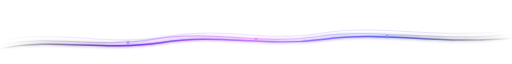
t = 0.00 s
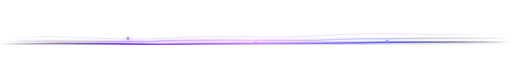
t = 1.50 s
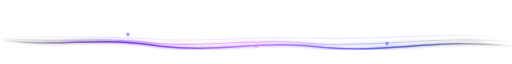
t = 3.00 s
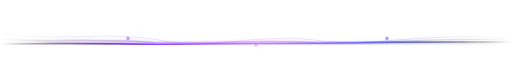
t = 4.50 s
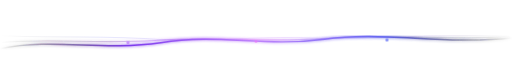
t = 6.00 s
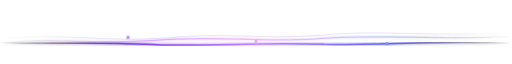
t = 7.88 s

The animated SVG that drew these frames (rendered in a browser with its animation timeline set to each time). Animation: 8 SMIL elements (animate=8); one cycle of 9.00 s, repeats indefinitely.

<svg xmlns="http://www.w3.org/2000/svg" width="860" height="80" viewBox="0 0 860 80">
  <defs>
    <linearGradient id="waveGrad1" x1="0%" y1="0%" x2="100%" y2="0%">
      <stop offset="0%" stop-color="transparent"/>
      <stop offset="25%" stop-color="#7c3aed"/>
      <stop offset="50%" stop-color="#c084fc"/>
      <stop offset="75%" stop-color="#6366f1"/>
      <stop offset="100%" stop-color="transparent"/>
    </linearGradient>
    <linearGradient id="waveGrad2" x1="0%" y1="0%" x2="100%" y2="0%">
      <stop offset="0%" stop-color="transparent"/>
      <stop offset="30%" stop-color="#a855f7" stop-opacity="0.5"/>
      <stop offset="50%" stop-color="#e879f9" stop-opacity="0.6"/>
      <stop offset="70%" stop-color="#818cf8" stop-opacity="0.5"/>
      <stop offset="100%" stop-color="transparent"/>
    </linearGradient>
    <linearGradient id="waveGrad3" x1="0%" y1="0%" x2="100%" y2="0%">
      <stop offset="0%" stop-color="transparent"/>
      <stop offset="20%" stop-color="#6366f1" stop-opacity="0.3"/>
      <stop offset="50%" stop-color="#c084fc" stop-opacity="0.4"/>
      <stop offset="80%" stop-color="#7c3aed" stop-opacity="0.3"/>
      <stop offset="100%" stop-color="transparent"/>
    </linearGradient>
    <filter id="glow">
      <feGaussianBlur stdDeviation="2.5" result="blur"/>
      <feComposite in="SourceGraphic" in2="blur" operator="over"/>
    </filter>
  </defs>

  <!-- Wave line 3 - back, faint -->
  <path d="M0,55 C100,35 180,65 280,48 C380,30 440,58 540,42 C640,26 720,52 860,38"
    fill="none" stroke="url(#waveGrad3)" stroke-width="1.5" opacity="0.6">
    <animate attributeName="d"
      values="
        M0,55 C100,35 180,65 280,48 C380,30 440,58 540,42 C640,26 720,52 860,38;
        M0,42 C100,58 180,36 280,56 C380,68 440,40 540,55 C640,65 720,38 860,52;
        M0,55 C100,35 180,65 280,48 C380,30 440,58 540,42 C640,26 720,52 860,38"
      dur="9s" repeatCount="indefinite"/>
  </path>

  <!-- Wave line 2 - mid -->
  <path d="M0,62 C80,44 160,68 260,52 C360,36 430,62 530,48 C630,32 730,58 860,44"
    fill="none" stroke="url(#waveGrad2)" stroke-width="2" filter="url(#glow)" opacity="0.8">
    <animate attributeName="d"
      values="
        M0,62 C80,44 160,68 260,52 C360,36 430,62 530,48 C630,32 730,58 860,44;
        M0,48 C80,64 160,42 260,60 C360,72 430,46 530,62 C630,72 730,44 860,58;
        M0,62 C80,44 160,68 260,52 C360,36 430,62 530,48 C630,32 730,58 860,44"
      dur="7s" repeatCount="indefinite"/>
  </path>

  <!-- Wave line 1 - front, brightest -->
  <path d="M0,68 C90,50 170,72 270,58 C370,42 440,66 545,52 C645,38 740,62 860,50"
    fill="none" stroke="url(#waveGrad1)" stroke-width="2.5" filter="url(#glow)">
    <animate attributeName="d"
      values="
        M0,68 C90,50 170,72 270,58 C370,42 440,66 545,52 C645,38 740,62 860,50;
        M0,52 C90,68 170,46 270,64 C370,76 440,52 545,66 C645,76 740,50 860,64;
        M0,68 C90,50 170,72 270,58 C370,42 440,66 545,52 C645,38 740,62 860,50"
      dur="6s" repeatCount="indefinite"/>
  </path>

  <!-- Floating dots on the wave -->
  <circle cx="215" cy="58" r="2.5" fill="#c084fc" opacity="0.8" filter="url(#glow)">
    <animate attributeName="cy" values="58;44;58" dur="6s" repeatCount="indefinite"/>
    <animate attributeName="opacity" values="0.8;1;0.8" dur="6s" repeatCount="indefinite"/>
  </circle>
  <circle cx="430" cy="52" r="2" fill="#e879f9" opacity="0.7" filter="url(#glow)">
    <animate attributeName="cy" values="52;66;52" dur="7s" repeatCount="indefinite"/>
  </circle>
  <circle cx="650" cy="48" r="2.5" fill="#818cf8" opacity="0.8" filter="url(#glow)">
    <animate attributeName="cy" values="48;62;48" dur="5s" repeatCount="indefinite"/>
    <animate attributeName="opacity" values="0.8;1;0.8" dur="5s" repeatCount="indefinite"/>
  </circle>


</svg>
